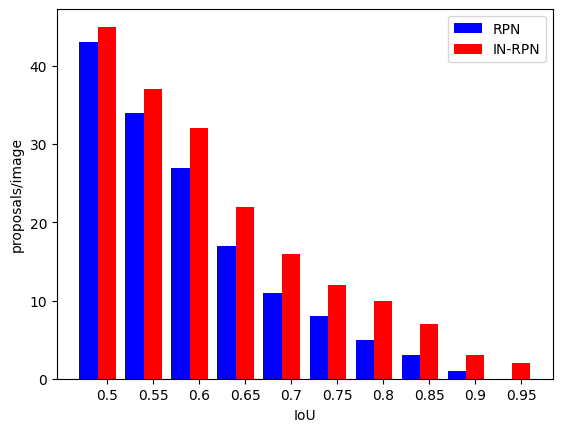

This figure's Python source:
import matplotlib.pyplot as plt


def plot2bar(xlabel, a, b):
    x = list(range(len(a)))
    width = 0.4

    plt.bar(x, a, width=width, label='RPN', color='b')
    for i in range(len(x)):
        x[i] += width
    plt.bar(x, b, width=width, label='IN-RPN', tick_label=xlabel, color='r')


plt.rcParams['font.sans-serif'] = ['SimHei']  # 中文显示
# plt.title('目标分辨率的统计')
plt.xlabel('IoU')
plt.ylabel('proposals/image')
IoU_label = ['0.5', '0.55', '0.6', '0.65', '0.7', '0.75', '0.8', '0.85', '0.9', '0.95']
# RPN = [42, 34, 27, 17, 13, 8, 5, 4, 2, 1]
# N_RPN = [46, 38, 32, 22, 16, 12, 8, 7, 4, 3]
RPN = [43, 34, 27, 17, 11, 8, 5, 3, 1, 0]
N_RPN = [45, 37, 32, 22, 16, 12, 10, 7, 3, 2]
plot2bar(IoU_label, RPN, N_RPN)
plt.legend()
plt.savefig('proposals_N-RPN.png')
plt.show()

